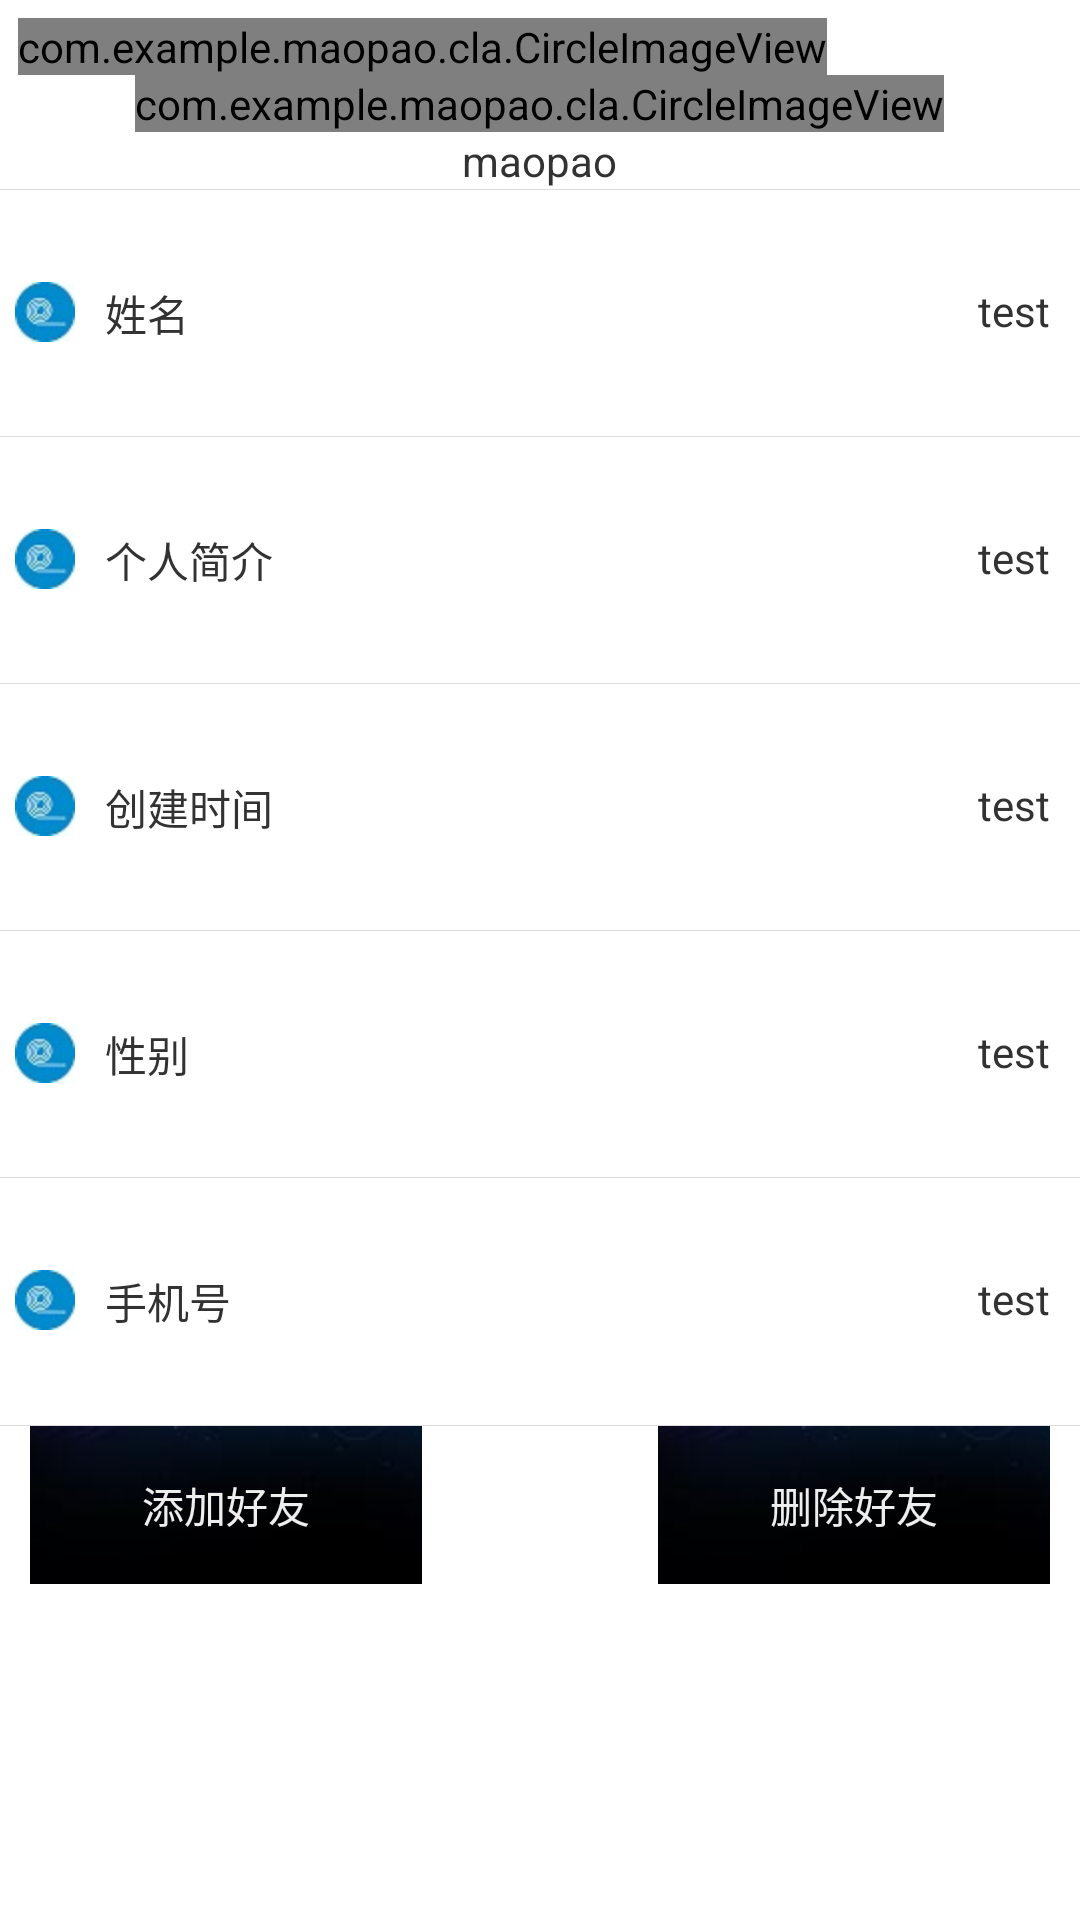

This screen was rendered from an Android layout file. Write that file and the resources it references.
<!-- AndroidManifest.xml: application theme AppTheme -->
<!-- res/layout/detail.xml -->
<?xml version="1.0" encoding="utf-8"?>
<LinearLayout xmlns:android="http://schemas.android.com/apk/res/android"
    xmlns:app="http://schemas.android.com/apk/res-auto"
    android:layout_width="match_parent"
    android:layout_height="match_parent"
    android:orientation="vertical" >
    <com.example.maopao.cla.CircleImageView 
        android:layout_width="wrap_content"
        android:layout_height="wrap_content"
        android:src="@drawable/a"
        android:layout_marginLeft="6dp"
        android:layout_marginTop="6dp"
        android:id="@+id/detail_back"/>
    
    <com.example.maopao.cla.CircleImageView 
        android:layout_width="wrap_content"
        android:layout_height="wrap_content"
        android:layout_gravity="center"
        android:src="@drawable/po"
        android:id="@+id/detail_portrait"/>
    <TextView 
        android:layout_width="wrap_content"
        android:layout_height="wrap_content"
        android:layout_gravity="center"
        android:text="maopao"
        android:id="@+id/detail_name"/>
    
    <View  android:layout_height="1px" 
           android:layout_width="match_parent"
           android:background="#DCDCDC"/>
    <RelativeLayout
        android:layout_width="match_parent"
        android:layout_height="0dp"
        android:gravity="center"
        android:layout_weight="1"
        android:orientation="horizontal">
        <ImageView
        android:layout_width="wrap_content"
        android:layout_height="wrap_content"
        android:src="@drawable/s"
        android:gravity="left"
        android:layout_marginLeft="5dp"
        android:id="@+id/detail_image1"/>
        <TextView 
        android:layout_width="wrap_content"
        android:layout_height="wrap_content"
        android:text="姓名"
        android:layout_toRightOf="@id/detail_image1"
        android:layout_marginLeft="10dp"
        android:id="@+id/detail_text1"/>
        <TextView 
        android:layout_width="wrap_content"
        android:layout_height="wrap_content"
        android:layout_alignParentRight="true"
        android:layout_marginRight="10dp"
        android:id="@+id/detail_content1"
        android:text="test"/>
    </RelativeLayout>
    
    
    <View  android:layout_height="1px" 
           android:layout_width="match_parent"
           android:background="#DCDCDC"/>
    <RelativeLayout
        android:layout_width="match_parent"
        android:layout_height="0dp"
        android:gravity="center"
        android:layout_weight="1"
        android:orientation="horizontal">
        <ImageView
        android:layout_width="wrap_content"
        android:layout_height="wrap_content"
        android:src="@drawable/s"
        android:layout_marginLeft="5dp"
        android:gravity="left"
        android:id="@+id/detail_image2"/>
        <TextView 
        android:layout_width="wrap_content"
        android:layout_height="wrap_content"
        android:text="个人简介"
        android:layout_toRightOf="@id/detail_image2"
        android:layout_marginLeft="10dp"
        android:id="@+id/detail_text2"/>
        <TextView 
        android:layout_width="wrap_content"
        android:layout_height="wrap_content"
        android:layout_alignParentRight="true"
        android:layout_marginRight="10dp"
        android:id="@+id/detail_content2"
        android:text="test"/>
    </RelativeLayout>
    
    <View  android:layout_height="1px" 
           android:layout_width="match_parent"
           android:background="#DCDCDC"/>
    <RelativeLayout
        android:layout_width="match_parent"
        android:layout_height="0dp"
        android:gravity="center"
        android:layout_weight="1"
        android:orientation="horizontal">
        <ImageView
        android:layout_width="wrap_content"
        android:layout_height="wrap_content"
        android:src="@drawable/s"
        android:gravity="left"
        android:layout_marginLeft="5dp"
        android:id="@+id/detail_image3"/>
        <TextView 
        android:layout_width="wrap_content"
        android:layout_height="wrap_content"
        android:text="创建时间"
        android:layout_toRightOf="@id/detail_image3"
        android:layout_marginLeft="10dp"
        android:id="@+id/detail_text3"/>
        <TextView 
        android:layout_width="wrap_content"
        android:layout_height="wrap_content"
        android:layout_alignParentRight="true"
        android:layout_marginRight="10dp"
        android:id="@+id/detail_content3"
        android:text="test"/>
    </RelativeLayout>
    
  <View  android:layout_height="1px" 
           android:layout_width="match_parent"
           android:background="#DCDCDC"/>
    <RelativeLayout
        android:layout_width="match_parent"
        android:layout_height="0dp"
        android:layout_weight="1"
        android:orientation="horizontal"
        android:gravity="center">
        <ImageView
        android:layout_width="wrap_content"
        android:layout_height="wrap_content"
        android:src="@drawable/s"
        android:layout_marginLeft="5dp"
        android:gravity="left"
        android:id="@+id/detail_image4"/>
        <TextView 
        android:layout_width="wrap_content"
        android:layout_height="wrap_content"
        android:text="性别"
        android:layout_toRightOf="@id/detail_image4"
        android:layout_marginLeft="10dp"
        android:id="@+id/detail_text4"/>
        <TextView 
        android:layout_width="wrap_content"
        android:layout_height="wrap_content"
        android:layout_alignParentRight="true"
        android:layout_marginRight="10dp"
        android:id="@+id/detail_content4"
        android:text="test"/>
    </RelativeLayout>

    <View  android:layout_height="1px" 
           android:layout_width="match_parent"
           android:background="#DCDCDC"/>
    <RelativeLayout
        android:layout_width="match_parent"
        android:layout_height="0dp"
        android:layout_weight="1"
        android:orientation="horizontal"
        android:gravity="center">
        <ImageView
        android:layout_width="wrap_content"
        android:layout_height="wrap_content"
        android:src="@drawable/s"
        android:layout_marginLeft="5dp"
        android:gravity="left"
        android:id="@+id/detail_image5"/>
        <TextView 
        android:layout_width="wrap_content"
        android:layout_height="wrap_content"
        android:text="手机号"
        android:layout_toRightOf="@id/detail_image5"
        android:layout_marginLeft="10dp"
        android:id="@+id/detail_text5"/>
        <TextView 
        android:layout_width="wrap_content"
        android:layout_height="wrap_content"
        android:layout_alignParentRight="true"
        android:layout_marginRight="10dp"
        android:id="@+id/detail_content5"
        android:text="test"/>
    </RelativeLayout>
    
    <View  android:layout_height="1px" 
           android:layout_width="match_parent"
           android:background="#DCDCDC"/>
    <RelativeLayout
        android:layout_width="wrap_content"
        android:layout_height="0dp"
        android:layout_weight="2"
        android:orientation="horizontal" >

        <Button
            android:id="@+id/detail_add"
            android:gravity="center"
            android:layout_width="wrap_content"
            android:layout_height="wrap_content"
            android:layout_marginLeft="10dp"
            android:background="@drawable/backgroundbutton"
            android:textColor="#eee"
            android:text="添加好友"/>
        
        <Button 
            android:id="@+id/detail_remove"
            android:layout_width="wrap_content"
            android:gravity="center"
            android:layout_height="wrap_content"
            android:background="@drawable/backgroundbutton"
            android:textColor="#eee"
            android:text="删除好友"
            android:layout_alignParentRight="true"
            android:layout_marginRight="10dp" />

    </RelativeLayout>
</LinearLayout>
<!-- resources referenced by this layout -->
<resources>
  <!-- drawable a: jpg bitmap (drawable-hdpi, 2967 bytes) -->
  <!-- drawable backgroundbutton: jpg bitmap (drawable-hdpi, 1531 bytes) -->
  <!-- drawable po: jpg bitmap (drawable-hdpi, 10140 bytes) -->
  <!-- drawable s: jpg bitmap (drawable-hdpi, 1585 bytes) -->
  <style name="AppTheme" parent="AppBaseTheme">
          
      </style>
  <style name="AppBaseTheme" parent="android:Theme.Light">
          
      </style>
</resources>
